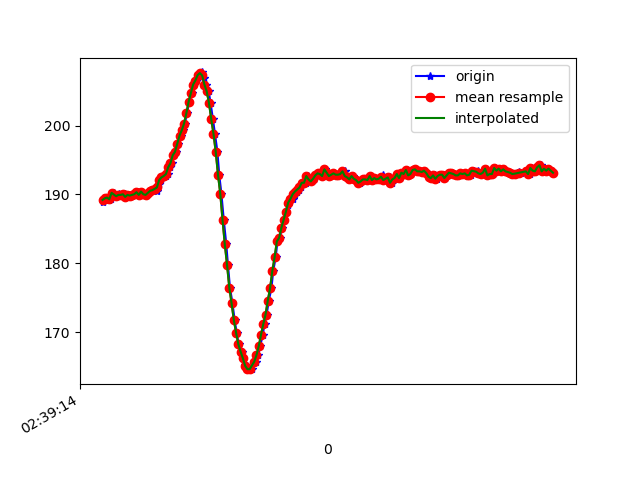

Data behind this chart, as committed beside it:
1617849554868, 545198475397103, 188.86719, -238.96484, -67.87109
1617849554876, 545198496548366, 189.6, -238.4, -68.36
1617849554883, 545198513792903, 189.5, -239.4, -68.07
1617849554901, 545198532929761, 189.6, -239.2, -67.87
1617849554920, 545198552005576, 189.3, -239.4, -68.36
1617849554938, 545198571050869, 189.4, -239.8, -67.68
1617849554957, 545198589943556, 190.2, -239.5, -67.38
1617849554982, 545198609110935, 189.7, -239.6, -66.99
1617849555001, 545198629377081, 190.1, -239.4, -67.87
1617849555018, 545198647567778, 189.7, -239.7, -68.36
1617849555036, 545198666765678, 189.9, -239.4, -67.58
1617849555055, 545198685627844, 190, -239.8, -67.38
1617849555074, 545198704947829, 189.6, -239.8, -67.97
1617849555092, 545198723932080, 189.9, -240.1, -67.87
1617849555111, 545198742977374, 189.8, -239.6, -68.26
1617849555131, 545198761992146, 189.9, -240.3, -68.65
1617849555150, 545198781251089, 190, -240.2, -68.46
1617849555170, 545198800113255, 190.3, -239.9, -69.14
1617849555187, 545198819189070, 189.9, -239.9, -68.36
1617849555206, 545198838203842, 190.4, -240.1, -68.36
1617849555227, 545198857432263, 190, -239.7, -68.07
1617849555246, 545198876447036, 189.9, -240.3, -68.95
1617849555263, 545198895370244, 190.2, -239.6, -67.97
1617849555282, 545198914385016, 190.5, -239.4, -66.7
1617849555302, 545198933582917, 190.6, -236.6, -65.14
1617849555321, 545198952567168, 190.8, -233.5, -62.11
1617849555343, 545198971612461, 190.5, -231, -58.59
1617849555358, 545198990688276, 191.5, -227.8, -54
1617849555377, 545199009733570, 192.1, -224.6, -48.83
1617849555397, 545199028687299, 192.5, -222, -41.89
1617849555419, 545199047885200, 192.7, -220.7, -35.25
1617849555434, 545199066869451, 193, -220.2, -28.91
1617849555455, 545199086067351, 193.9, -220.4, -23.14
1617849555476, 545199105265251, 194.5, -220.7, -18.46
1617849555494, 545199124249502, 195.7, -221.7, -14.65
1617849555511, 545199143294795, 196.2, -224.4, -10.84
1617849555530, 545199162309568, 197.4, -226, -6.152
1617849555549, 545199181446425, 198.5, -227.2, -3.711
1617849555572, 545199200552762, 199.3, -229.5, -1.172
1617849555587, 545199219598055, 200.3, -231.6, 1.953
1617849555606, 545199238673870, 201.8, -233.6, 3.613
1617849555625, 545199257719164, 203.4, -234.8, 3.613
1617849555648, 545199276733936, 204.7, -235.5, 3.906
1617849555663, 545199295931836, 206, -237.2, 4.297
1617849555682, 545199314824523, 206.5, -237.3, 5.273
1617849555701, 545199333869817, 207.3, -237.7, 4.395
1617849555723, 545199352884589, 207.6, -237.8, 5.078
1617849555741, 545199371929883, 207.7, -238.4, 5.078
1617849555758, 545199390975176, 206.8, -237.6, 5.371
1617849555777, 545199409959427, 206, -237.6, 5.664
1617849555798, 545199428974200, 205, -237.7, 6.055
1617849555814, 545199447988972, 203.3, -238, 6.738
1617849555835, 545199466973223, 201, -238.2, 7.812
1617849555853, 545199486018517, 198.8, -236.6, 7.52
1617849555875, 545199505002768, 196.2, -236.3, 8.008
1617849555891, 545199524017540, 192.9, -235.9, 7.715
1617849555910, 545199543001791, 190.1, -234.2, 6.836
1617849555931, 545199562108127, 186.3, -232.1, 4.883
1617849555953, 545199581183942, 182.8, -230.6, 2.441
1617849555968, 545199600320800, 179.8, -229.7, 0.5859
1617849555986, 545199619366093, 176.5, -228.9, -1.758
... 148 more rows
